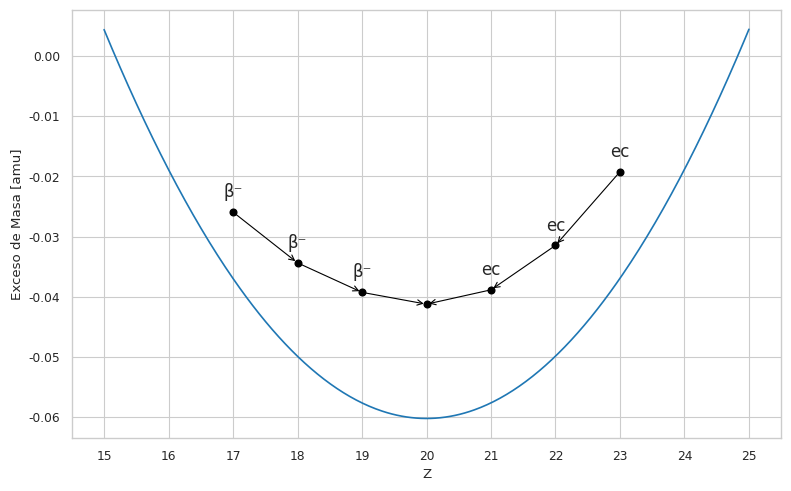

Write Python code to recreate this figure.
import numpy as np
import matplotlib.pyplot as plt
import seaborn as sns


A = 43                      # mass number

amu_MeV = 931.5             # 1 amu = 931.5 MeV

# parameters converted from MeV to amu
a_v = 15.753/amu_MeV        # e.g: 15.753 MeV * uma / 931.5 MeV    
a_s = 17.804/amu_MeV
a_c = 0.7103/amu_MeV
a_sym = 23.69/amu_MeV
a_p = 33.6/amu_MeV


mp = 938.27/amu_MeV   # proton's mass converted from MeV to amu
mn = 939.56/amu_MeV   # neutron's mass converted from MeV to amu


def pairing(A, Z):                      # pairing term for the formula
    N = A - Z                           
    if A % 2 == 1:                      # if A is odd, delta=0
        return 0                        
    elif Z % 2 == 0 and N % 2 == 0:     # A even: even-even
        return +a_p / A**(3/4)      
    elif Z % 2 == 1 and N % 2 == 1:     # A even: odd-odd
        return -a_p / A**(3/4)
    

def mass_excess(Z, A):                              
    alpha=mn-a_v+a_s/(A**(1/3))+a_sym               
    beta = (mn-mp)+4*a_sym+a_c/(A**(1/3))
    gamma=4*a_sym/(A)+a_c/(A**(1/3))
    M = alpha*A-beta*Z+gamma*(Z**2)-pairing(A,Z)    # mass formula indicated in the slides
    return M-A                                      # mass excess, the atomic number substracted from the mass formula (in amu)


Z_vals = np.linspace(15, 25, 400)       # some values to put into the formula
mass_vals = mass_excess(Z_vals, A)      

#experimental data collected from https://www-nds.iaea.org/, converted from keV to MeV, and then to amu
Z_exp = np.array([17, 18, 19, 20, 21, 22, 23])
mass_exp_amu = np.array([-24.16, -32.01, -36.57, -38.40, -36.18, -29.31, -17.92]) / amu_MeV


sns.set_style("whitegrid")
sns.set_context("paper")


plt.figure(figsize=(8, 5))
plt.plot(Z_vals, mass_vals)
plt.plot(Z_exp, mass_exp_amu, 'ko', zorder=5)


for i in range(len(Z_exp) - 1):                 # to plot the transitions
    z0, z1 = Z_exp[i], Z_exp[i+1]
    y0, y1 = mass_exp_amu[i], mass_exp_amu[i+1]
    if abs(z1 - z0) == 1:
        if y1 < y0:
            #Bminus
            plt.annotate('', xy=(z1, y1), xytext=(z0, y0),
                         arrowprops=dict(arrowstyle="->", color='black'))
        elif y0 < y1:
            #Bplus
            plt.annotate('', xy=(z0, y0), xytext=(z1, y1),
                         arrowprops=dict(arrowstyle="->", color='black'))

transitions = {                             # these are indicated in the IAEA database
    17: 'β⁻', 18: 'β⁻', 19: 'β⁻',           
    21: 'ec', 22: 'ec', 23: 'ec'
}
for z, label in transitions.items():
    idx = np.where(Z_exp == z)[0]
    if len(idx) > 0:
        y = mass_exp_amu[idx[0]]
        plt.text(z, y + 0.0025, label, fontsize=12, ha='center')

plt.xticks(np.arange(15, 26, 1)) 
plt.xlabel("Z")
plt.ylabel("Exceso de Masa [amu]")
plt.grid(True)
plt.tight_layout()
plt.savefig('A43.pdf')
#plt.show()
